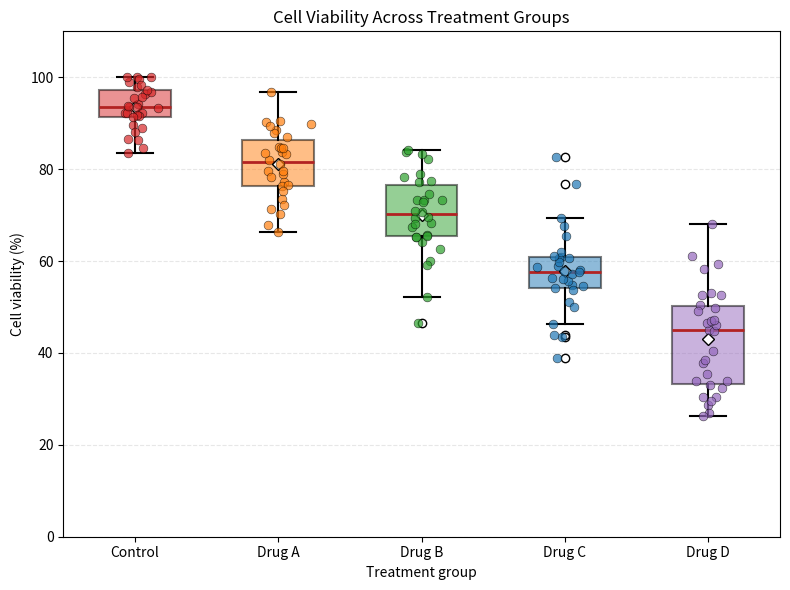

Write Python code to recreate this figure.
import numpy as np
import matplotlib.pyplot as plt

# Fixed seed for reproducibility
np.random.seed(42)

# Five treatment groups
groups = ["Control", "Drug A", "Drug B", "Drug C", "Drug D"]

# Synthetic cell viability data (%), base means and spreads per group
means = [95.0, 82.0, 70.0, 58.0, 44.0]
stds = [6.0, 8.0, 9.0, 10.0, 11.0]
n_per_group = 30

data = [np.clip(np.random.normal(m, s, n_per_group), 0, 100) for m, s in zip(means, stds)]

fig, ax = plt.subplots(figsize=(8, 6))

# Box plot
box = ax.boxplot(
    data,
    tick_labels=groups,
    patch_artist=True,
    showmeans=True,
    widths=0.5,
    boxprops=dict(linewidth=1.5, color="black"),
    whiskerprops=dict(linewidth=1.5, color="black"),
    capprops=dict(linewidth=1.5, color="black"),
    medianprops=dict(linewidth=2, color="firebrick"),
    meanprops=dict(marker="D", markerfacecolor="white", markeredgecolor="black", markersize=6),
)

# Colors for each box
colors = ["#d62728", "#ff7f0e", "#2ca02c", "#1f77b4", "#9467bd"]
for patch, color in zip(box["boxes"], colors):
    patch.set_facecolor(color)
    patch.set_alpha(0.5)

# Jittered individual data points on top
for i, (d, color) in enumerate(zip(data, colors), start=1):
    x = np.random.normal(i, 0.06, size=len(d))
    ax.scatter(x, d, color=color, alpha=0.7, edgecolors="black", linewidths=0.4, s=40, zorder=3)

ax.set_xticks(range(1, len(groups) + 1))
ax.set_xticklabels(groups)
ax.set_ylabel("Cell viability (%)")
ax.set_xlabel("Treatment group")
ax.set_title("Cell Viability Across Treatment Groups")
ax.set_ylim(0, 110)
ax.grid(axis="y", linestyle="--", alpha=0.3)
ax.set_axisbelow(True)

plt.tight_layout()
plt.savefig("fig.png", dpi=150)
print("Saved fig.png")
